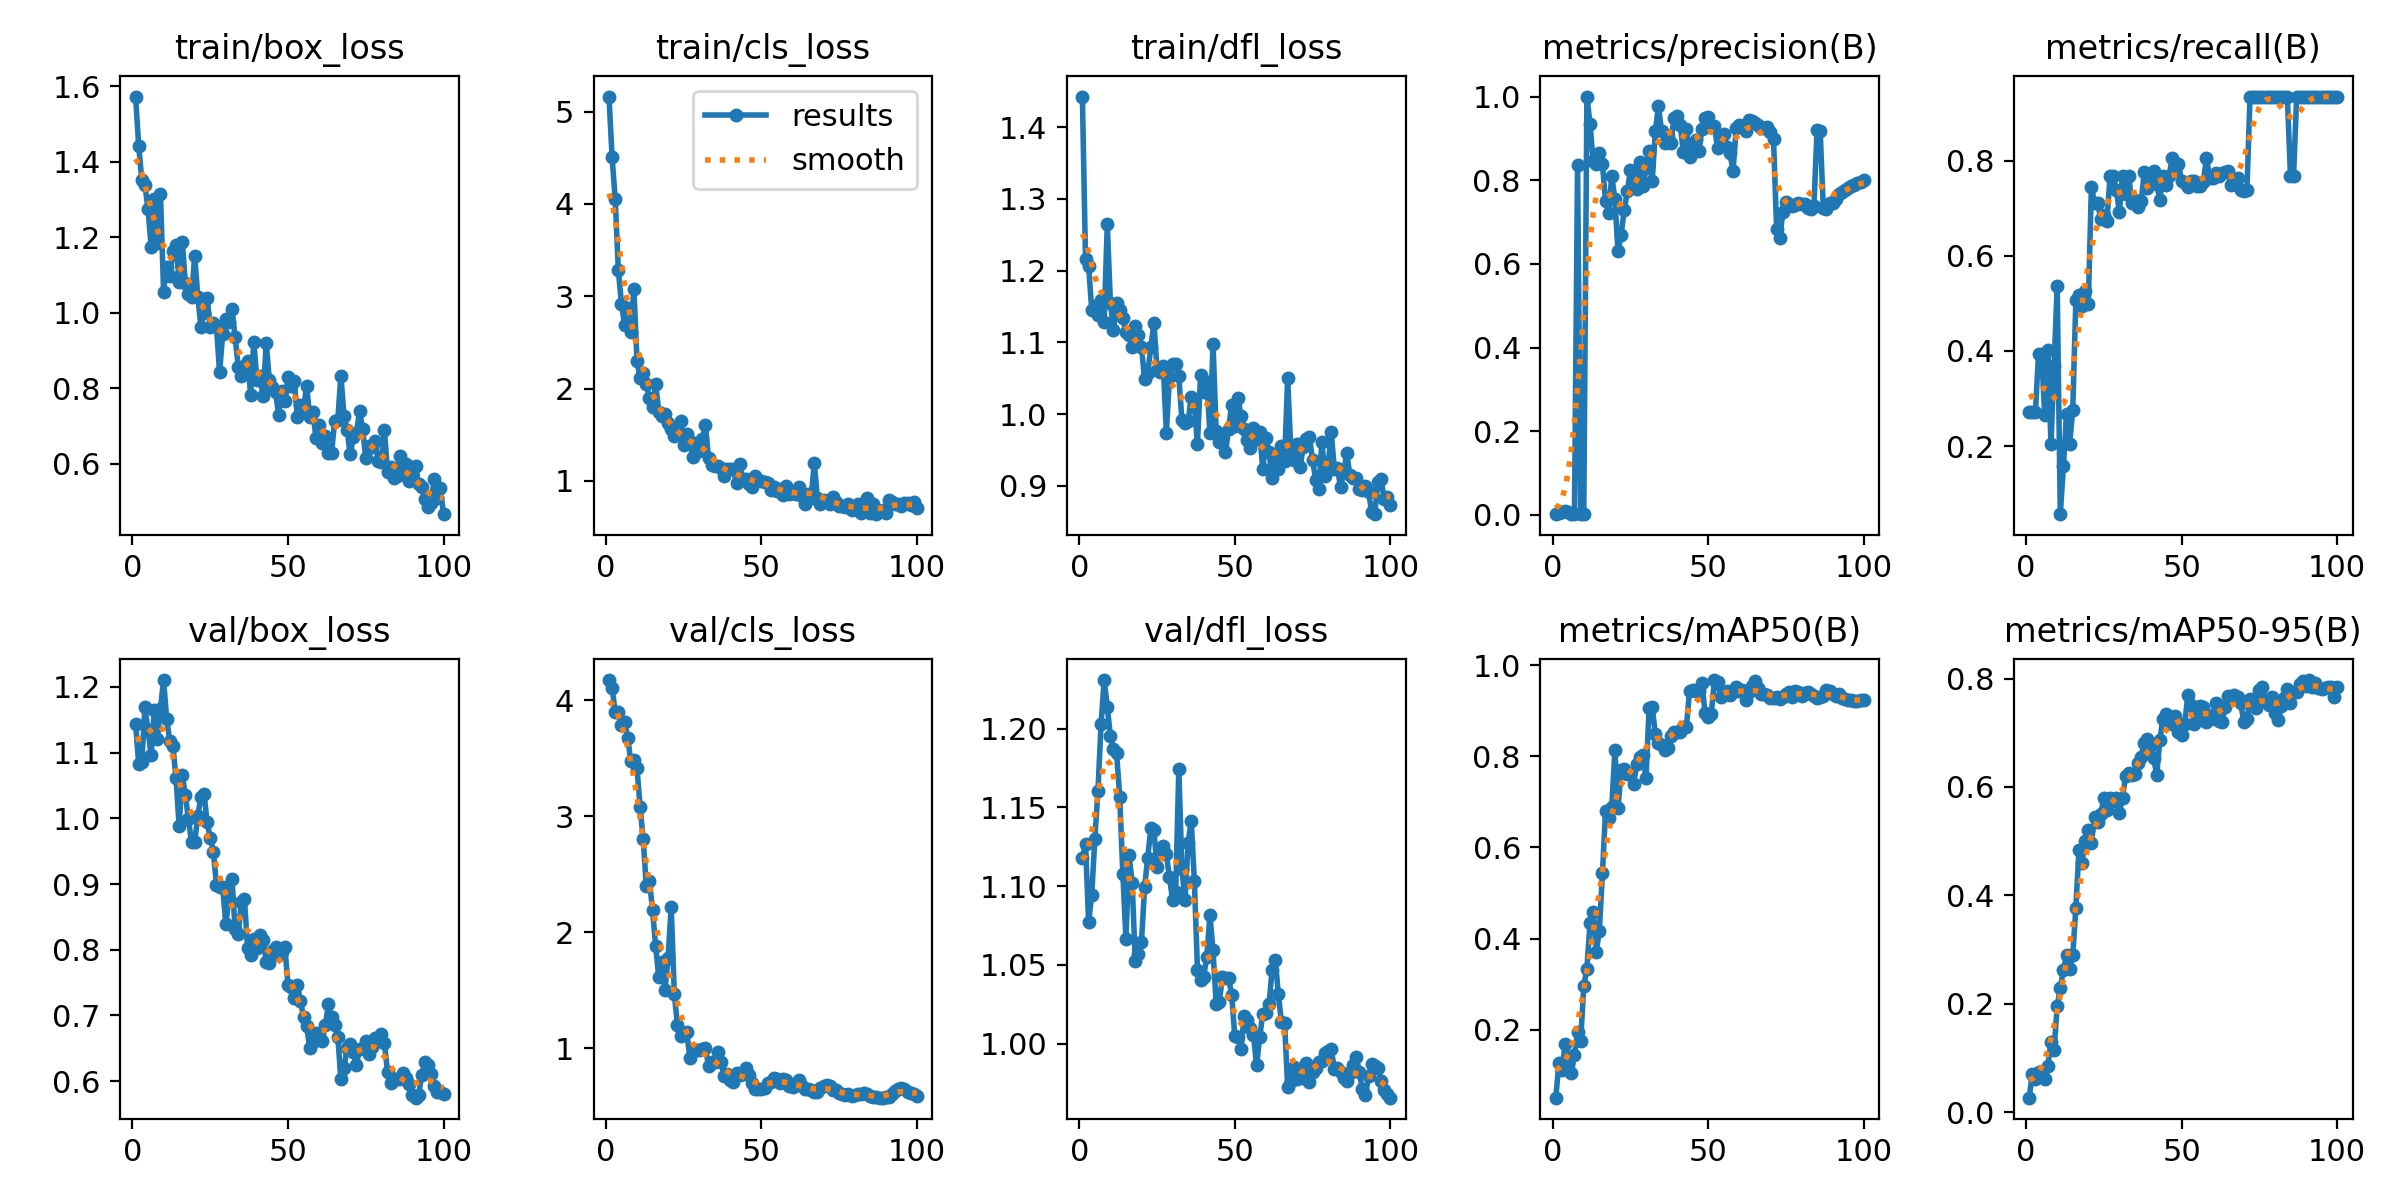

Values plotted in this chart, from the file beside it:
epoch, time, train/box_loss, train/cls_loss, train/dfl_loss, metrics/precision(B), metrics/recall(B), metrics/mAP50(B), metrics/mAP50-95(B), val/box_loss, val/cls_loss, val/dfl_loss, lr/pg0, lr/pg1, lr/pg2
1, 6.448, 1.572, 5.162, 1.442, 0.00155, 0.2714, 0.05073, 0.02669, 1.144, 4.176, 1.118, 7e-05, 7e-05, 7e-05
2, 8.987, 1.441, 4.503, 1.216, 0.00366, 0.2714, 0.1262, 0.07023, 1.083, 4.106, 1.127, 0.0001485, 0.0001485, 0.0001485
3, 11.03, 1.351, 4.055, 1.207, 0.00688, 0.2714, 0.1119, 0.06066, 1.086, 3.904, 1.077, 0.0002254, 0.0002254, 0.0002254
4, 13.05, 1.338, 3.283, 1.145, 0.00812, 0.3929, 0.1682, 0.07475, 1.17, 3.9, 1.094, 0.0003008, 0.0003008, 0.0003008
5, 15.04, 1.274, 2.919, 1.15, 0.00653, 0.3929, 0.137, 0.07187, 1.134, 3.793, 1.13, 0.0003746, 0.0003746, 0.0003746
6, 17.09, 1.174, 2.69, 1.138, 0.00259, 0.2643, 0.1046, 0.06176, 1.096, 3.817, 1.16, 0.0004467, 0.0004467, 0.0004467
7, 19.09, 1.301, 2.873, 1.16, 0.00301, 0.4024, 0.1448, 0.08512, 1.165, 3.678, 1.203, 0.0005173, 0.0005173, 0.0005173
8, 21.1, 1.183, 2.612, 1.128, 0.8375, 0.2048, 0.1949, 0.1296, 1.121, 3.481, 1.231, 0.0005863, 0.0005863, 0.0005863
9, 23.15, 1.313, 3.079, 1.264, 0.00287, 0.369, 0.1759, 0.1148, 1.167, 3.482, 1.214, 0.0006538, 0.0006538, 0.0006538
10, 25.14, 1.056, 2.303, 1.155, 0.00297, 0.5357, 0.2954, 0.1953, 1.211, 3.415, 1.195, 0.0007196, 0.0007196, 0.0007196
11, 27.23, 1.121, 2.11, 1.117, 1, 0.05681, 0.3341, 0.2296, 1.151, 3.084, 1.187, 0.0007839, 0.0007839, 0.0007839
12, 29.21, 1.096, 2.168, 1.155, 0.9345, 0.1571, 0.433, 0.2616, 1.117, 2.805, 1.184, 0.0008465, 0.0008465, 0.0008465
13, 31.31, 1.163, 2.05, 1.145, 0.8453, 0.2674, 0.4592, 0.2907, 1.11, 2.397, 1.157, 0.0008812, 0.0008812, 0.0008812
14, 33.36, 1.179, 1.899, 1.133, 0.8382, 0.2048, 0.37, 0.2641, 1.062, 2.445, 1.108, 0.0008713, 0.0008713, 0.0008713
15, 35.42, 1.082, 1.797, 1.114, 0.8643, 0.2755, 0.4174, 0.2891, 0.9881, 2.196, 1.066, 0.0008614, 0.0008614, 0.0008614
16, 37.39, 1.188, 2.053, 1.11, 0.8382, 0.5061, 0.5433, 0.377, 1.066, 1.879, 1.12, 0.0008515, 0.0008515, 0.0008515
17, 39.31, 1.079, 1.748, 1.094, 0.7497, 0.5176, 0.6808, 0.4843, 1.036, 1.616, 1.102, 0.0008416, 0.0008416, 0.0008416
18, 41.25, 1.049, 1.7, 1.123, 0.7224, 0.494, 0.6634, 0.4603, 0.9984, 1.746, 1.052, 0.0008317, 0.0008317, 0.0008317
19, 43.2, 1.04, 1.722, 1.111, 0.8106, 0.5253, 0.6884, 0.5003, 0.9636, 1.503, 1.057, 0.0008218, 0.0008218, 0.0008218
20, 45.23, 1.151, 1.632, 1.093, 0.7542, 0.4991, 0.8134, 0.5209, 0.9637, 1.783, 1.065, 0.0008119, 0.0008119, 0.0008119
21, 47.13, 1.042, 1.56, 1.049, 0.6301, 0.744, 0.6857, 0.4968, 1.004, 2.221, 1.099, 0.000802, 0.000802, 0.000802
22, 49.03, 0.963, 1.482, 1.057, 0.6697, 0.7107, 0.769, 0.5443, 1.032, 1.47, 1.118, 0.0007921, 0.0007921, 0.0007921
23, 51.03, 0.9992, 1.506, 1.093, 0.7282, 0.7107, 0.7726, 0.535, 1.038, 1.202, 1.137, 0.0007822, 0.0007822, 0.0007822
24, 53.03, 1.039, 1.652, 1.128, 0.7732, 0.6774, 0.7601, 0.5508, 0.9939, 1.104, 1.135, 0.0007723, 0.0007723, 0.0007723
25, 55.05, 0.9614, 1.39, 1.061, 0.8241, 0.6857, 0.7615, 0.5788, 0.9707, 1.132, 1.112, 0.0007624, 0.0007624, 0.0007624
26, 57.08, 0.9711, 1.508, 1.058, 0.8026, 0.6737, 0.7394, 0.5581, 0.9492, 1.142, 1.121, 0.0007525, 0.0007525, 0.0007525
27, 59.09, 0.9637, 1.432, 1.067, 0.7795, 0.7679, 0.7833, 0.5791, 0.8992, 0.9185, 1.125, 0.0007426, 0.0007426, 0.0007426
28, 61.1, 0.8415, 1.264, 0.9738, 0.8435, 0.7679, 0.7984, 0.5732, 0.8958, 0.9909, 1.12, 0.0007327, 0.0007327, 0.0007327
29, 63.11, 0.943, 1.396, 1.052, 0.7864, 0.7389, 0.803, 0.5794, 0.8961, 0.9878, 1.105, 0.0007228, 0.0007228, 0.0007228
30, 65.09, 0.9825, 1.328, 1.07, 0.8286, 0.6924, 0.7514, 0.5527, 0.8389, 0.9852, 1.091, 0.0007129, 0.0007129, 0.0007129
31, 67.08, 0.9761, 1.458, 1.069, 0.8688, 0.7679, 0.9066, 0.58, 0.8769, 0.9938, 1.096, 0.000703, 0.000703, 0.000703
32, 69.12, 1.009, 1.601, 1.053, 0.7969, 0.7292, 0.9075, 0.6206, 0.9074, 0.9995, 1.174, 0.0006931, 0.0006931, 0.0006931
33, 71.19, 0.9345, 1.244, 0.9914, 0.9165, 0.7679, 0.8496, 0.6263, 0.8315, 0.8517, 1.111, 0.0006832, 0.0006832, 0.0006832
34, 73.2, 0.8565, 1.168, 0.9881, 0.9763, 0.7116, 0.8295, 0.6227, 0.8239, 0.8828, 1.091, 0.0006733, 0.0006733, 0.0006733
35, 75.26, 0.8313, 1.157, 0.9898, 0.9184, 0.7164, 0.8249, 0.6233, 0.8728, 0.8783, 1.128, 0.0006634, 0.0006634, 0.0006634
36, 77.27, 0.8589, 1.163, 1.024, 0.8899, 0.7022, 0.8146, 0.6442, 0.8772, 0.9642, 1.141, 0.0006535, 0.0006535, 0.0006535
37, 79.27, 0.8715, 1.141, 1.012, 0.9053, 0.7141, 0.8178, 0.6555, 0.8026, 0.8813, 1.103, 0.0006436, 0.0006436, 0.0006436
38, 81.24, 0.782, 1.055, 0.9589, 0.8891, 0.776, 0.8446, 0.6807, 0.7925, 0.7582, 1.047, 0.0006337, 0.0006337, 0.0006337
39, 83.25, 0.9229, 1.127, 1.054, 0.9483, 0.7431, 0.8528, 0.6878, 0.8168, 0.7802, 1.041, 0.0006238, 0.0006238, 0.0006238
40, 85.26, 0.8214, 1.126, 1.031, 0.9536, 0.7679, 0.8537, 0.6757, 0.8027, 0.7228, 1.043, 0.0006139, 0.0006139, 0.0006139
41, 87.27, 0.8313, 1.125, 1.044, 0.9329, 0.7783, 0.8542, 0.6539, 0.8218, 0.711, 1.055, 0.000604, 0.000604, 0.000604
42, 89.24, 0.7781, 0.9796, 0.9742, 0.8676, 0.7498, 0.8647, 0.6227, 0.8154, 0.7831, 1.082, 0.0005941, 0.0005941, 0.0005941
43, 91.17, 0.9192, 1.18, 1.098, 0.9213, 0.718, 0.8647, 0.686, 0.7815, 0.7734, 1.059, 0.0005842, 0.0005842, 0.0005842
44, 93.14, 0.8216, 1.019, 0.9765, 0.8548, 0.7679, 0.9439, 0.726, 0.7801, 0.779, 1.025, 0.0005743, 0.0005743, 0.0005743
45, 95.15, 0.8039, 1.018, 0.9609, 0.8752, 0.7495, 0.9455, 0.7345, 0.7986, 0.8279, 1.026, 0.0005644, 0.0005644, 0.0005644
46, 97.14, 0.7885, 0.9692, 0.9716, 0.8969, 0.7675, 0.9423, 0.7224, 0.8046, 0.77, 1.042, 0.0005545, 0.0005545, 0.0005545
47, 99.08, 0.7295, 0.9335, 0.9465, 0.8703, 0.8061, 0.9432, 0.7158, 0.7922, 0.7022, 1.042, 0.0005446, 0.0005446, 0.0005446
48, 101.1, 0.7913, 1.048, 0.9794, 0.9233, 0.7796, 0.9598, 0.7317, 0.7965, 0.6523, 1.042, 0.0005347, 0.0005347, 0.0005347
49, 103, 0.766, 1.015, 1.013, 0.948, 0.7926, 0.8946, 0.7014, 0.8041, 0.6526, 1.031, 0.0005248, 0.0005248, 0.0005248
50, 105, 0.8284, 1.001, 0.9832, 0.9519, 0.7563, 0.8862, 0.6955, 0.7461, 0.6497, 1.005, 0.0005149, 0.0005149, 0.0005149
51, 107, 0.8064, 0.9915, 1.023, 0.9278, 0.7528, 0.8937, 0.7169, 0.7435, 0.656, 1.004, 0.000505, 0.000505, 0.000505
52, 108.9, 0.8198, 0.978, 0.9976, 0.9307, 0.7453, 0.9672, 0.7695, 0.7273, 0.7008, 0.9963, 0.0004951, 0.0004951, 0.0004951
53, 111, 0.7246, 0.9013, 0.9796, 0.8767, 0.7575, 0.9636, 0.7503, 0.7462, 0.7099, 1.018, 0.0004852, 0.0004852, 0.0004852
54, 112.9, 0.755, 0.9365, 0.9635, 0.9046, 0.7567, 0.9293, 0.717, 0.7224, 0.7409, 1.015, 0.0004753, 0.0004753, 0.0004753
55, 114.9, 0.7466, 0.8948, 0.9524, 0.9116, 0.7468, 0.9373, 0.7332, 0.6975, 0.7323, 1.01, 0.0004654, 0.0004654, 0.0004654
56, 116.8, 0.8054, 0.9173, 0.9812, 0.8782, 0.7457, 0.9424, 0.7492, 0.6833, 0.7018, 1.006, 0.0004555, 0.0004555, 0.0004555
57, 118.8, 0.7229, 0.8518, 0.9655, 0.864, 0.7554, 0.9354, 0.7473, 0.6503, 0.739, 0.9863, 0.0004456, 0.0004456, 0.0004456
58, 120.7, 0.7361, 0.9426, 0.9746, 0.8226, 0.8061, 0.9405, 0.7206, 0.66, 0.7295, 1.004, 0.0004357, 0.0004357, 0.0004357
59, 122.7, 0.668, 0.8529, 0.9229, 0.9246, 0.7641, 0.9519, 0.7249, 0.6734, 0.6776, 1.019, 0.0004258, 0.0004258, 0.0004258
60, 124.8, 0.7031, 0.8696, 0.9663, 0.9318, 0.7635, 0.9439, 0.7327, 0.6687, 0.6645, 1.02, 0.0004159, 0.0004159, 0.0004159
... 40 more rows
